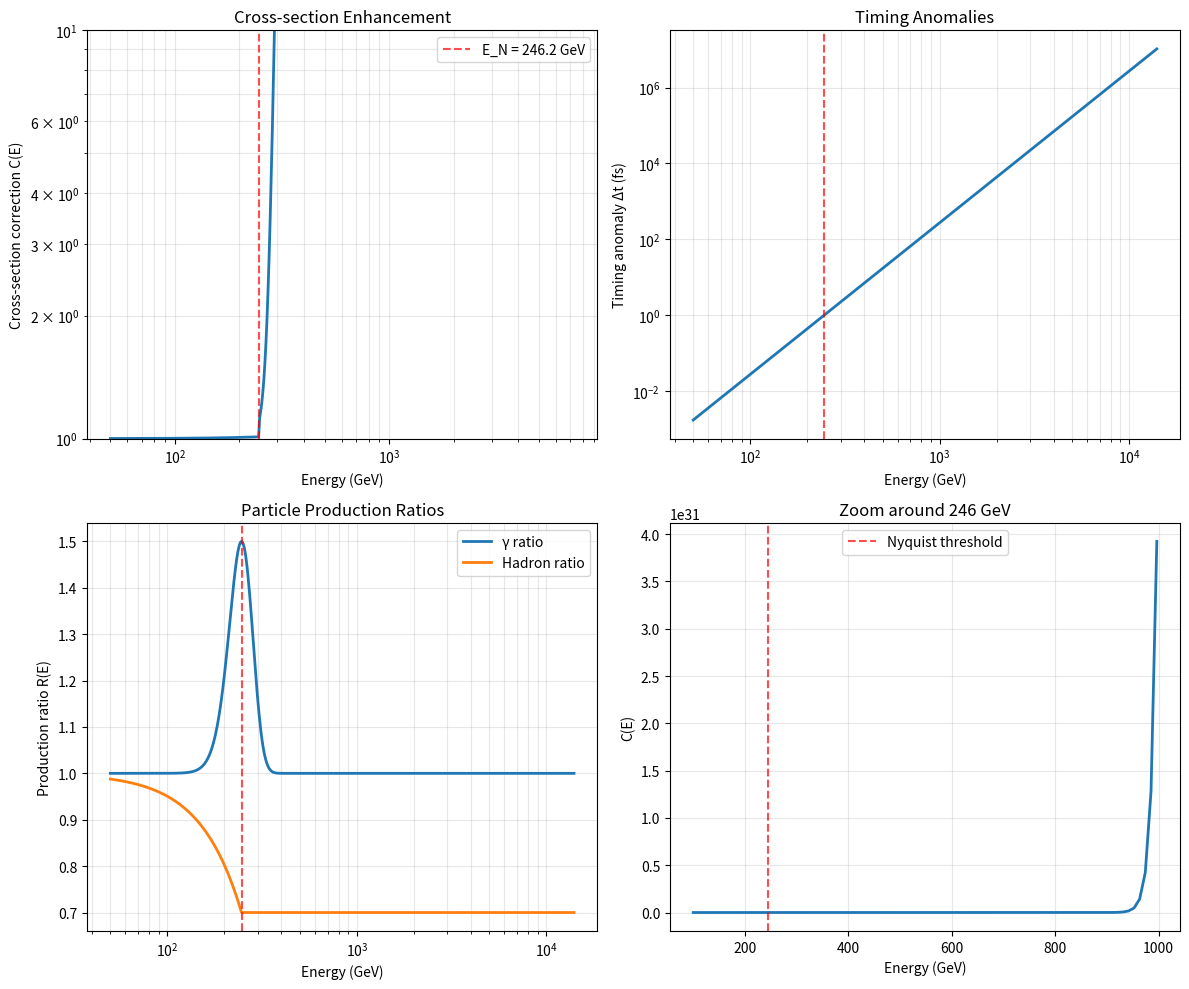

Generate this figure with matplotlib:
"""
LHC Predictions from FFM Model
Cross-section enhancements and timing anomalies
"""

import numpy as np
import matplotlib.pyplot as plt

class LHCPredictions:
    """Predict LHC anomalies from FFM"""
    
    def __init__(self):
        self.E_nyquist = 246.2  # GeV
        self.dt0 = 1e-15  # s (1 fs)
        
    def cross_section_correction(self, E):
        """
        Cross-section correction factor C(E)
        E: energy in GeV
        """
        if E < self.E_nyquist:
            return 1 + 0.01 * (E / self.E_nyquist)**2
        else:
            return 1 + 0.1 * np.exp((E - self.E_nyquist) / 10)
    
    def timing_anomaly(self, E):
        """
        Timing anomaly in seconds
        Δt = 1e-15 × (E/246.2)^4
        """
        return self.dt0 * (E / self.E_nyquist)**4
    
    def particle_ratio_modification(self, E, particle_type='photon'):
        """
        Modify particle production ratios
        """
        if particle_type == 'photon':
            return 1 + 0.5 * np.exp(-((E - self.E_nyquist)/50)**2)
        elif particle_type == 'hadron':
            if E < self.E_nyquist:
                return 1 - 0.3 * (E / self.E_nyquist)**2
            else:
                return 0.7  # Constant above threshold
        else:
            return 1.0
    
    def generate_predictions(self, energy_range=(50, 14000)):
        """Generate predictions for energy range"""
        energies = np.logspace(np.log10(energy_range[0]), 
                              np.log10(energy_range[1]), 500)
        
        results = {
            'energy': energies,
            'cross_section': [],
            'timing_anomaly': [],
            'photon_ratio': [],
            'hadron_ratio': []
        }
        
        for E in energies:
            results['cross_section'].append(self.cross_section_correction(E))
            results['timing_anomaly'].append(self.timing_anomaly(E))
            results['photon_ratio'].append(self.particle_ratio_modification(E, 'photon'))
            results['hadron_ratio'].append(self.particle_ratio_modification(E, 'hadron'))
        
        return results
    
    def plot_predictions(self, results):
        """Plot all predictions"""
        fig, axes = plt.subplots(2, 2, figsize=(12, 10))
        
        E = results['energy']
        
        # Cross-section correction
        ax = axes[0, 0]
        ax.loglog(E, results['cross_section'], linewidth=2)
        ax.axvline(self.E_nyquist, color='r', linestyle='--', alpha=0.7, label=f'E_N = {self.E_nyquist} GeV')
        ax.set_xlabel('Energy (GeV)')
        ax.set_ylabel('Cross-section correction C(E)')
        ax.set_title('Cross-section Enhancement')
        ax.legend()
        ax.grid(True, alpha=0.3, which='both')
        
        # Timing anomaly
        ax = axes[0, 1]
        ax.loglog(E, np.array(results['timing_anomaly'])*1e15, linewidth=2)
        ax.axvline(self.E_nyquist, color='r', linestyle='--', alpha=0.7)
        ax.set_xlabel('Energy (GeV)')
        ax.set_ylabel('Timing anomaly Δt (fs)')
        ax.set_title('Timing Anomalies')
        ax.grid(True, alpha=0.3, which='both')
        
        # Particle ratios
        ax = axes[1, 0]
        ax.semilogx(E, results['photon_ratio'], label='γ ratio', linewidth=2)
        ax.semilogx(E, results['hadron_ratio'], label='Hadron ratio', linewidth=2)
        ax.axvline(self.E_nyquist, color='r', linestyle='--', alpha=0.7)
        ax.set_xlabel('Energy (GeV)')
        ax.set_ylabel('Production ratio R(E)')
        ax.set_title('Particle Production Ratios')
        ax.legend()
        ax.grid(True, alpha=0.3, which='both')
        
        # Zoom around Nyquist threshold
        ax = axes[1, 1]
        mask = (E > 100) & (E < 1000)
        E_zoom = E[mask]
        cs_zoom = np.array(results['cross_section'])[mask]
        
        ax.plot(E_zoom, cs_zoom, linewidth=2)
        ax.axvline(self.E_nyquist, color='r', linestyle='--', alpha=0.7, label='Nyquist threshold')
        ax.set_xlabel('Energy (GeV)')
        ax.set_ylabel('C(E)')
        ax.set_title('Zoom around 246 GeV')
        ax.legend()
        ax.grid(True, alpha=0.3)
        
        plt.tight_layout()
        plt.savefig('lhc_predictions.pdf', dpi=300, bbox_inches='tight')
        plt.show()
    
    def generate_lhc_table(self):
        """Generate table for specific LHC energies"""
        lhc_energies = {
            'Injection': 450,  # GeV
            'Standard run': 6500,  # GeV per beam
            'Design': 7000,  # GeV
            'HL-LHC': 7500,  # GeV
            'FCC-hh': 50000,  # GeV (future)
        }
        
        print("="*70)
        print("LHC PREDICTIONS FROM FFM MODEL")
        print("="*70)
        print(f"\nNyquist threshold: E_N = {self.E_nyquist} GeV")
        print("\n" + "-"*70)
        print(f"{'Scenario':<15} {'E (GeV)':<10} {'C(E)':<12} {'Δt (fs)':<12} {'R(γ)':<10} {'R(h)':<10}")
        print("-"*70)
        
        for scenario, energy in lhc_energies.items():
            C = self.cross_section_correction(energy)
            dt = self.timing_anomaly(energy) * 1e15  # convert to fs
            R_gamma = self.particle_ratio_modification(energy, 'photon')
            R_hadron = self.particle_ratio_modification(energy, 'hadron')
            
            print(f"{scenario:<15} {energy:<10.0f} {C:<12.3f} {dt:<12.3f} {R_gamma:<10.3f} {R_hadron:<10.3f}")

if __name__ == "__main__":
    predictor = LHCPredictions()
    
    # Generate and plot predictions
    results = predictor.generate_predictions()
    predictor.plot_predictions(results)
    
    # Print LHC table
    predictor.generate_lhc_table()
    
    # Specific prediction for Nyquist threshold
    print("\n" + "="*70)
    print("SPECIFIC PREDICTIONS AT NYQUIST THRESHOLD")
    print("="*70)
    print(f"\nAt E = {predictor.E_nyquist} GeV:")
    print(f"Cross-section enhancement: {predictor.cross_section_correction(predictor.E_nyquist):.3f}")
    print(f"Timing anomaly: {predictor.timing_anomaly(predictor.E_nyquist)*1e15:.3f} fs")
    print(f"Photon/hadron ratio enhancement: {predictor.particle_ratio_modification(predictor.E_nyquist, 'photon'):.3f}")